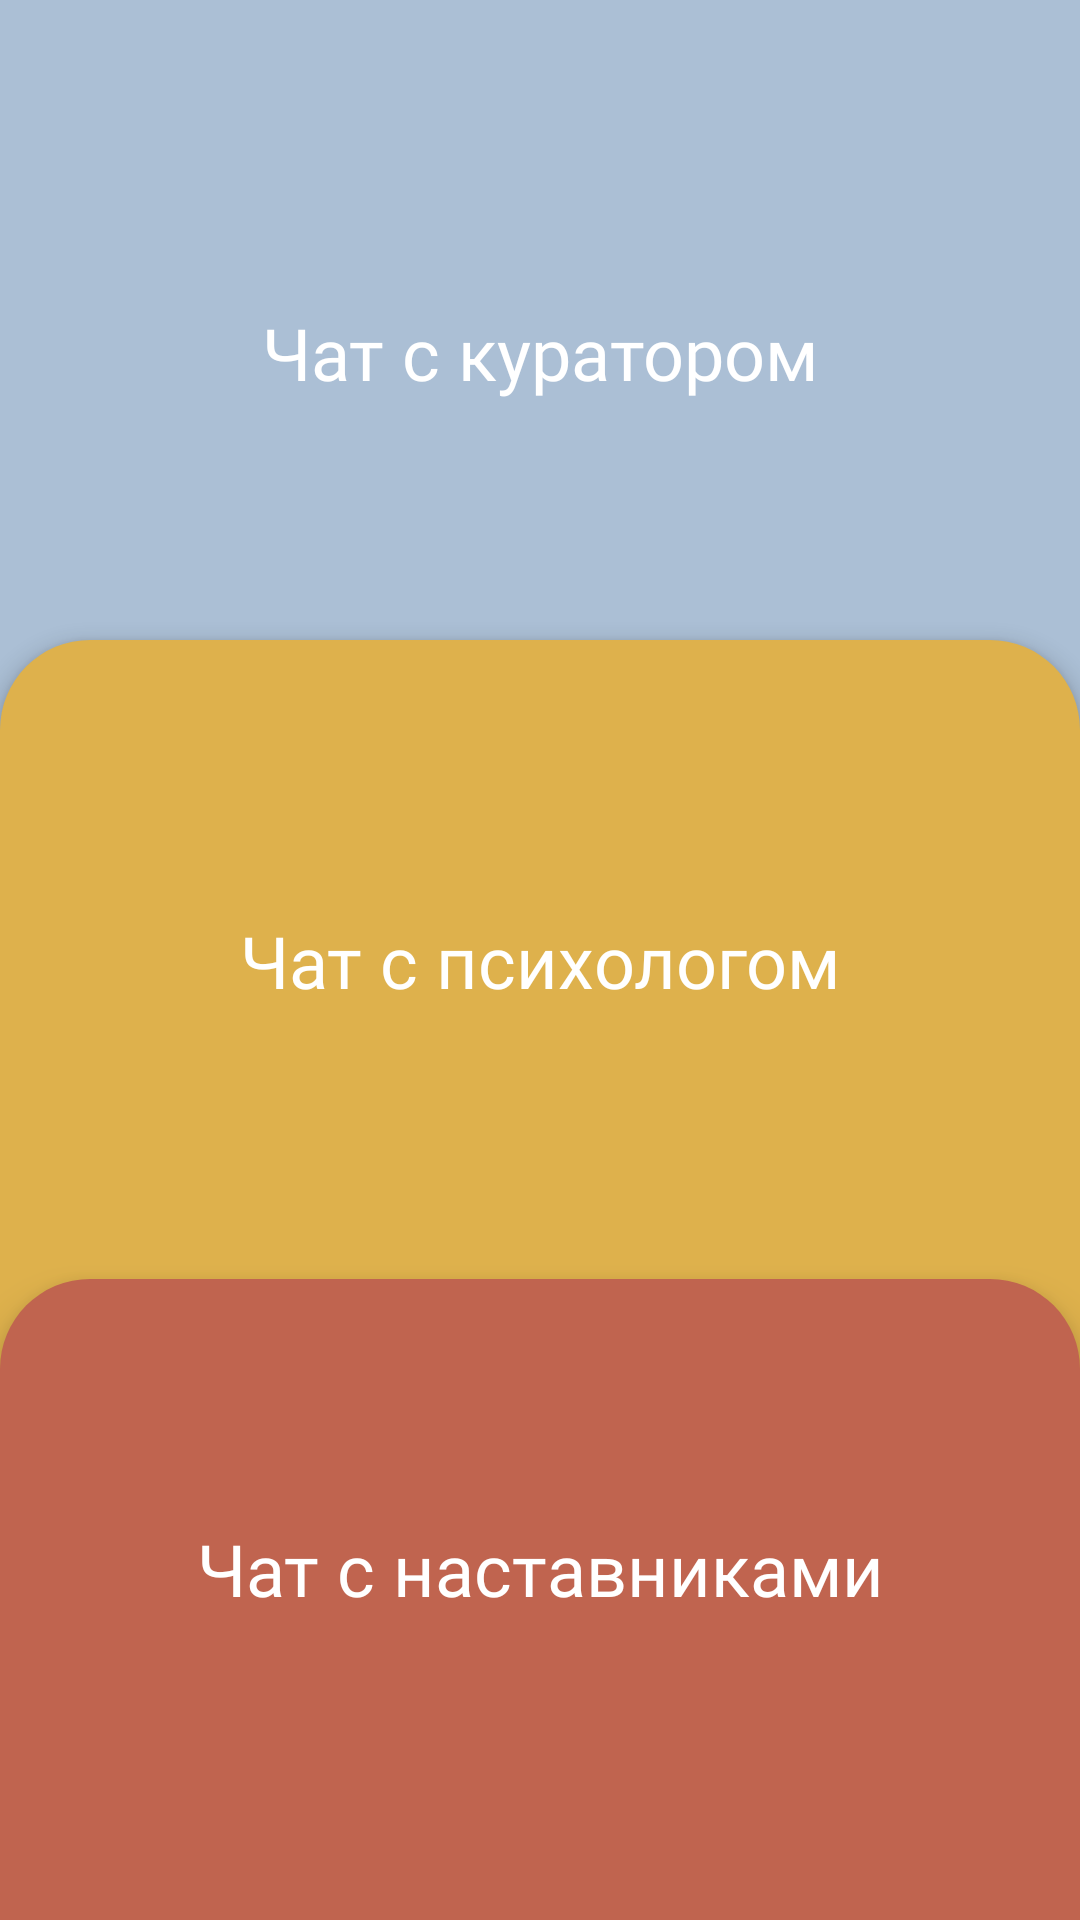

Here is an Android app screen rendered from its layout file. Give the layout XML and the strings, colors and styles it references.
<!-- AndroidManifest.xml: application theme AppTheme -->
<!-- res/layout/fragment_chats.xml -->
<?xml version="1.0" encoding="utf-8"?>
<androidx.constraintlayout.widget.ConstraintLayout xmlns:android="http://schemas.android.com/apk/res/android"
    android:layout_width="match_parent"
    android:layout_height="match_parent"
    android:clipToPadding="false"
    xmlns:app="http://schemas.android.com/apk/res-auto">

    <View
        android:id="@+id/chatsCurator"
        android:layout_width="0dp"
        android:layout_height="0dp"
        android:clickable="true"
        android:focusable="true"
        android:background="@drawable/bg_chat_curator"
        app:layout_constraintTop_toTopOf="parent"
        app:layout_constraintStart_toStartOf="parent"
        app:layout_constraintEnd_toEndOf="parent"
        app:layout_constraintBottom_toBottomOf="parent"/>

    <TextView
        android:id="@+id/chatsCuratorTitle"
        android:layout_width="0dp"
        android:layout_height="wrap_content"
        android:text="Чат с куратором"
        android:gravity="center"
        android:textColor="@color/white"
        android:textSize="24sp"
        android:fontFamily="@font/geometria_medium"
        app:layout_constraintStart_toStartOf="parent"
        app:layout_constraintEnd_toEndOf="parent"
        app:layout_constraintVertical_bias="0.167"
        app:layout_constraintTop_toTopOf="parent"
        app:layout_constraintBottom_toBottomOf="parent"/>

    <View
        android:id="@+id/chatsPsychoHeader"
        android:layout_width="0dp"
        android:layout_height="1dp"
        app:layout_constraintStart_toStartOf="parent"
        app:layout_constraintEnd_toEndOf="parent"
        app:layout_constraintVertical_bias="0.334"
        app:layout_constraintTop_toTopOf="parent"
        app:layout_constraintBottom_toBottomOf="parent"/>

    <View
        android:id="@+id/chatsPsycho"
        android:layout_width="0dp"
        android:layout_height="0dp"
        android:elevation="4dp"
        android:clickable="true"
        android:focusable="true"
        android:background="@drawable/bg_chat_psycho"
        app:layout_constraintTop_toTopOf="@id/chatsPsychoHeader"
        app:layout_constraintStart_toStartOf="parent"
        app:layout_constraintEnd_toEndOf="parent"
        app:layout_constraintBottom_toBottomOf="parent"/>

    <TextView
        android:id="@+id/chatsPsychoTitle"
        android:layout_width="0dp"
        android:layout_height="wrap_content"
        android:text="Чат с психологом"
        android:gravity="center"
        android:elevation="4dp"
        android:textColor="@color/white"
        android:textSize="24sp"
        android:fontFamily="@font/geometria_medium"
        app:layout_constraintStart_toStartOf="parent"
        app:layout_constraintEnd_toEndOf="parent"
        app:layout_constraintVertical_bias="0.5"
        app:layout_constraintTop_toTopOf="parent"
        app:layout_constraintBottom_toBottomOf="parent"/>

    <View
        android:id="@+id/chatsMentorHeader"
        android:layout_width="0dp"
        android:layout_height="1dp"
        app:layout_constraintStart_toStartOf="parent"
        app:layout_constraintEnd_toEndOf="parent"
        app:layout_constraintVertical_bias="0.667"
        app:layout_constraintTop_toTopOf="parent"
        app:layout_constraintBottom_toBottomOf="parent"/>

    <View
        android:id="@+id/chatsMentor"
        android:layout_width="0dp"
        android:layout_height="0dp"
        android:elevation="8dp"
        android:background="@drawable/bg_chat_mentor"
        android:clickable="true"
        android:focusable="true"
        app:layout_constraintTop_toTopOf="@id/chatsMentorHeader"
        app:layout_constraintStart_toStartOf="parent"
        app:layout_constraintEnd_toEndOf="parent"
        app:layout_constraintBottom_toBottomOf="parent"/>

    <TextView
        android:id="@+id/chatsMentorTitle"
        android:layout_width="0dp"
        android:layout_height="wrap_content"
        android:text="Чат с наставниками"
        android:gravity="center"
        android:elevation="8dp"
        android:textColor="@color/white"
        android:textSize="24sp"
        android:fontFamily="@font/geometria_medium"
        app:layout_constraintStart_toStartOf="parent"
        app:layout_constraintEnd_toEndOf="parent"
        app:layout_constraintVertical_bias="0.834"
        app:layout_constraintTop_toTopOf="parent"
        app:layout_constraintBottom_toBottomOf="parent"/>

</androidx.constraintlayout.widget.ConstraintLayout>
<!-- resources referenced by this layout -->
<resources>
  <color name="white">#FFFFFF</color>
  <!-- drawable bg_chat_curator (drawable) -->
  <?xml version="1.0" encoding="utf-8"?>
  <ripple xmlns:android="http://schemas.android.com/apk/res/android"
      android:color="@color/white_pressed">
      <item>
          <shape android:shape="rectangle">
              <solid android:color="@color/cloudyBlue"/>
          </shape>
      </item>
  </ripple>
  <!-- drawable bg_chat_mentor (drawable) -->
  <?xml version="1.0" encoding="utf-8"?>
  <ripple xmlns:android="http://schemas.android.com/apk/res/android"
      android:color="@color/white_pressed">
      <item>
          <shape android:shape="rectangle">
              <solid android:color="@color/terracota"/>
              <corners android:topLeftRadius="30dp"
                  android:topRightRadius="30dp"/>
          </shape>
      </item>
  </ripple>
  <!-- drawable bg_chat_psycho (drawable) -->
  <?xml version="1.0" encoding="utf-8"?>
  <ripple xmlns:android="http://schemas.android.com/apk/res/android"
      android:color="@color/white_pressed">
      <item>
          <shape android:shape="rectangle">
              <solid android:color="@color/desert"/>
              <corners android:topLeftRadius="30dp"
                  android:topRightRadius="30dp"/>
          </shape>
      </item>
  </ripple>
  <style name="AppTheme" parent="Theme.AppCompat.Light.NoActionBar">
          
          <item name="colorPrimary">@color/colorPrimary</item>
          <item name="colorPrimaryDark">@color/colorPrimaryDark</item>
          <item name="colorAccent">@color/colorAccent</item>
          <item name="android:statusBarColor">@android:color/transparent</item>
          <item name="android:windowLightStatusBar">true</item>
      </style>
  <color name="white_pressed">#33000000</color>
  <color name="cloudyBlue">#ABBFD5</color>
  <color name="terracota">#C0644f</color>
  <color name="desert">#DEB14C</color>
  <color name="colorPrimary">@color/desert</color>
  <color name="colorPrimaryDark">@color/desert</color>
  <color name="colorAccent">@color/desert</color>
</resources>
